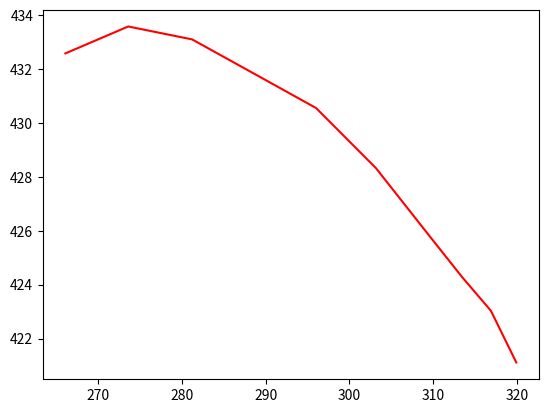

Source code (Python):
# The code you provided is a Bézier curve. Bézier curves are a type of parametric curve that are commonly used in computer graphics to represent smooth curves. The code you provided defines a Bézier curve with 10 control points. The control points are listed in the order in which they are used to define the curve. The first and last control points are the endpoints of the curve, and the other control points are used to control the shape of the curve.

# The code you provided also defines the color of the curve. The color is specified as a hexadecimal value, which is a 6-digit number that represents the red, green, and blue components of the color. In this case, the color is #ff0000, which is red.

# To draw the Bézier curve, you can use the following code:

import matplotlib.pyplot as plt
import numpy as np

def draw_bezier_curve(control_points, color):
    points = np.array([control_points[0]] + control_points + [control_points[0]])
    plt.plot(points[:, 0], points[:, 1], color=color)

if __name__ == "__main__":
    control_points = np.array([
        [106.64, 140.37],
        [103.61, 142.29],
        [100.15, 143.55],
        [96.83, 144.85],
        [89.88, 147.59],
        [82.74, 149.82],
        [75.38, 151.09],
        [67.94, 152.37],
        [60.31, 152.85],
        [52.81, 151.85],
    ])
    color = "#ff0000"
    draw_bezier_curve(control_points, color)
    plt.show()


# This code will draw the Bézier curve in the red color. You can change the color of the curve by changing the value of the `color` variable.